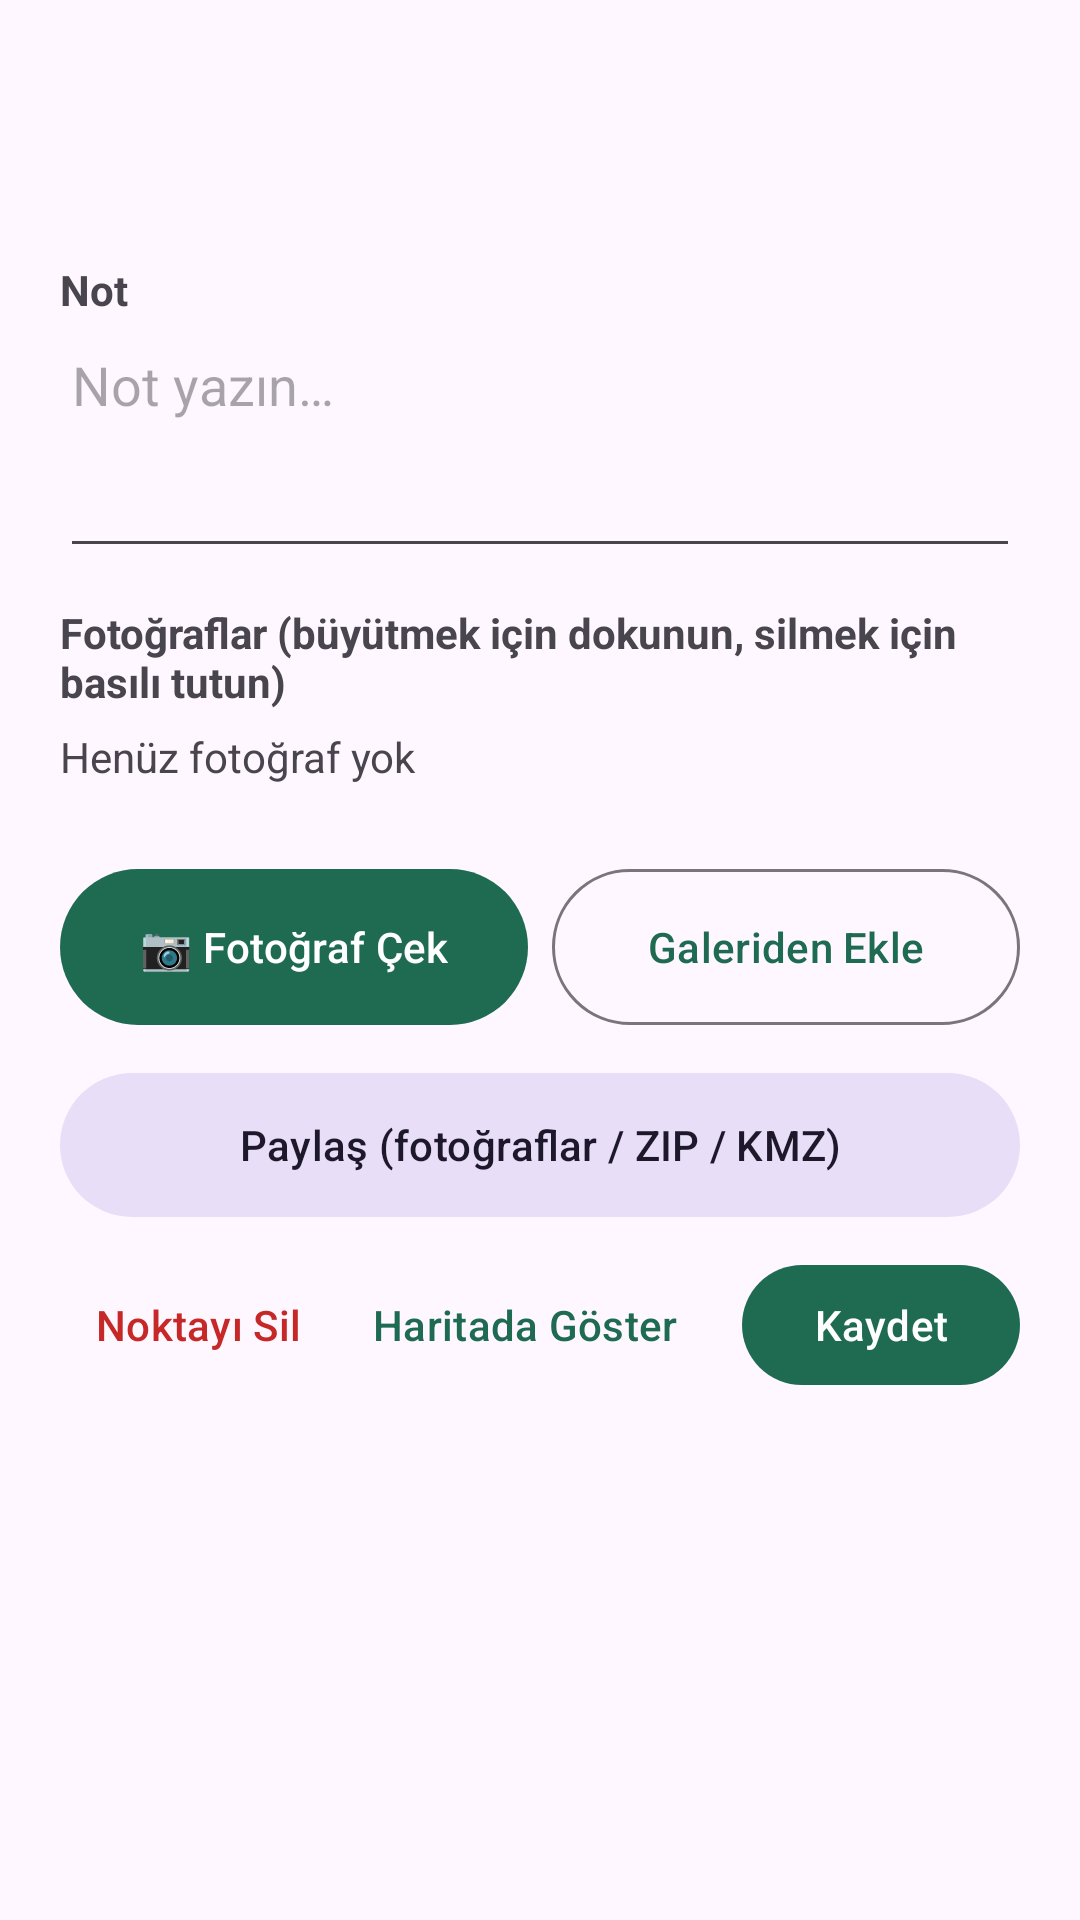

This screen was rendered from an Android layout file. Write that file and the resources it references.
<!-- AndroidManifest.xml: application theme Theme.KonumKamera -->
<!-- res/layout/sheet_site.xml -->
<?xml version="1.0" encoding="utf-8"?>
<androidx.core.widget.NestedScrollView xmlns:android="http://schemas.android.com/apk/res/android"
    android:layout_width="match_parent"
    android:layout_height="wrap_content">

    <LinearLayout
        android:layout_width="match_parent"
        android:layout_height="wrap_content"
        android:orientation="vertical"
        android:padding="20dp">

        <LinearLayout
            android:layout_width="match_parent"
            android:layout_height="wrap_content"
            android:gravity="center_vertical"
            android:orientation="horizontal">

            <TextView
                android:id="@+id/tvTitle"
                android:layout_width="0dp"
                android:layout_height="wrap_content"
                android:layout_weight="1"
                android:textSize="22sp"
                android:textStyle="bold" />

            <TextView
                android:id="@+id/tvState"
                android:layout_width="wrap_content"
                android:layout_height="wrap_content"
                android:textSize="15sp"
                android:textStyle="bold" />
        </LinearLayout>

        <TextView
            android:id="@+id/tvInfo"
            android:layout_width="match_parent"
            android:layout_height="wrap_content"
            android:layout_marginTop="4dp"
            android:fontFamily="monospace"
            android:textSize="13sp" />

        <TextView
            android:layout_width="wrap_content"
            android:layout_height="wrap_content"
            android:layout_marginTop="16dp"
            android:text="Not"
            android:textStyle="bold" />

        <EditText
            android:id="@+id/etNote"
            android:layout_width="match_parent"
            android:layout_height="wrap_content"
            android:gravity="top|start"
            android:hint="Not yazın…"
            android:importantForAutofill="no"
            android:inputType="textMultiLine|textCapSentences"
            android:minLines="3" />

        <TextView
            android:layout_width="wrap_content"
            android:layout_height="wrap_content"
            android:layout_marginTop="12dp"
            android:text="Fotoğraflar (büyütmek için dokunun, silmek için basılı tutun)"
            android:textStyle="bold" />

        <TextView
            android:id="@+id/tvNoPhoto"
            android:layout_width="wrap_content"
            android:layout_height="wrap_content"
            android:layout_marginTop="6dp"
            android:text="Henüz fotoğraf yok"
            android:textColor="?android:attr/textColorSecondary" />

        <HorizontalScrollView
            android:layout_width="match_parent"
            android:layout_height="wrap_content"
            android:layout_marginTop="8dp">

            <LinearLayout
                android:id="@+id/thumbs"
                android:layout_width="wrap_content"
                android:layout_height="wrap_content"
                android:orientation="horizontal" />
        </HorizontalScrollView>

        <LinearLayout
            android:layout_width="match_parent"
            android:layout_height="wrap_content"
            android:layout_marginTop="16dp"
            android:orientation="horizontal">

            <com.google.android.material.button.MaterialButton
                android:id="@+id/btnCamera"
                android:layout_width="0dp"
                android:layout_height="60dp"
                android:layout_marginEnd="8dp"
                android:layout_weight="1"
                android:text="📷 Fotoğraf Çek" />

            <com.google.android.material.button.MaterialButton
                android:id="@+id/btnGallery"
                style="@style/Widget.Material3.Button.OutlinedButton"
                android:layout_width="0dp"
                android:layout_height="60dp"
                android:layout_weight="1"
                android:text="Galeriden Ekle" />
        </LinearLayout>

        <com.google.android.material.button.MaterialButton
            android:id="@+id/btnShare"
            style="@style/Widget.Material3.Button.TonalButton"
            android:layout_width="match_parent"
            android:layout_height="56dp"
            android:layout_marginTop="8dp"
            android:text="Paylaş (fotoğraflar / ZIP / KMZ)" />

        <LinearLayout
            android:layout_width="match_parent"
            android:layout_height="wrap_content"
            android:layout_marginTop="8dp"
            android:gravity="center_vertical"
            android:orientation="horizontal">

            <com.google.android.material.button.MaterialButton
                android:id="@+id/btnDelete"
                style="@style/Widget.Material3.Button.TextButton"
                android:layout_width="wrap_content"
                android:layout_height="wrap_content"
                android:text="Noktayı Sil"
                android:textColor="#C62828" />

            <com.google.android.material.button.MaterialButton
                android:id="@+id/btnNavigate"
                style="@style/Widget.Material3.Button.TextButton"
                android:layout_width="wrap_content"
                android:layout_height="wrap_content"
                android:text="Haritada Göster" />

            <View
                android:layout_width="0dp"
                android:layout_height="1dp"
                android:layout_weight="1" />

            <com.google.android.material.button.MaterialButton
                android:id="@+id/btnSave"
                android:layout_width="wrap_content"
                android:layout_height="wrap_content"
                android:text="Kaydet" />
        </LinearLayout>
    </LinearLayout>
</androidx.core.widget.NestedScrollView>
<!-- resources referenced by this layout -->
<resources>
  <style name="Theme.KonumKamera" parent="Theme.Material3.DayNight.NoActionBar">
          <item name="colorPrimary">#1E6B52</item>
          <item name="colorOnPrimary">#FFFFFF</item>
      </style>
</resources>
